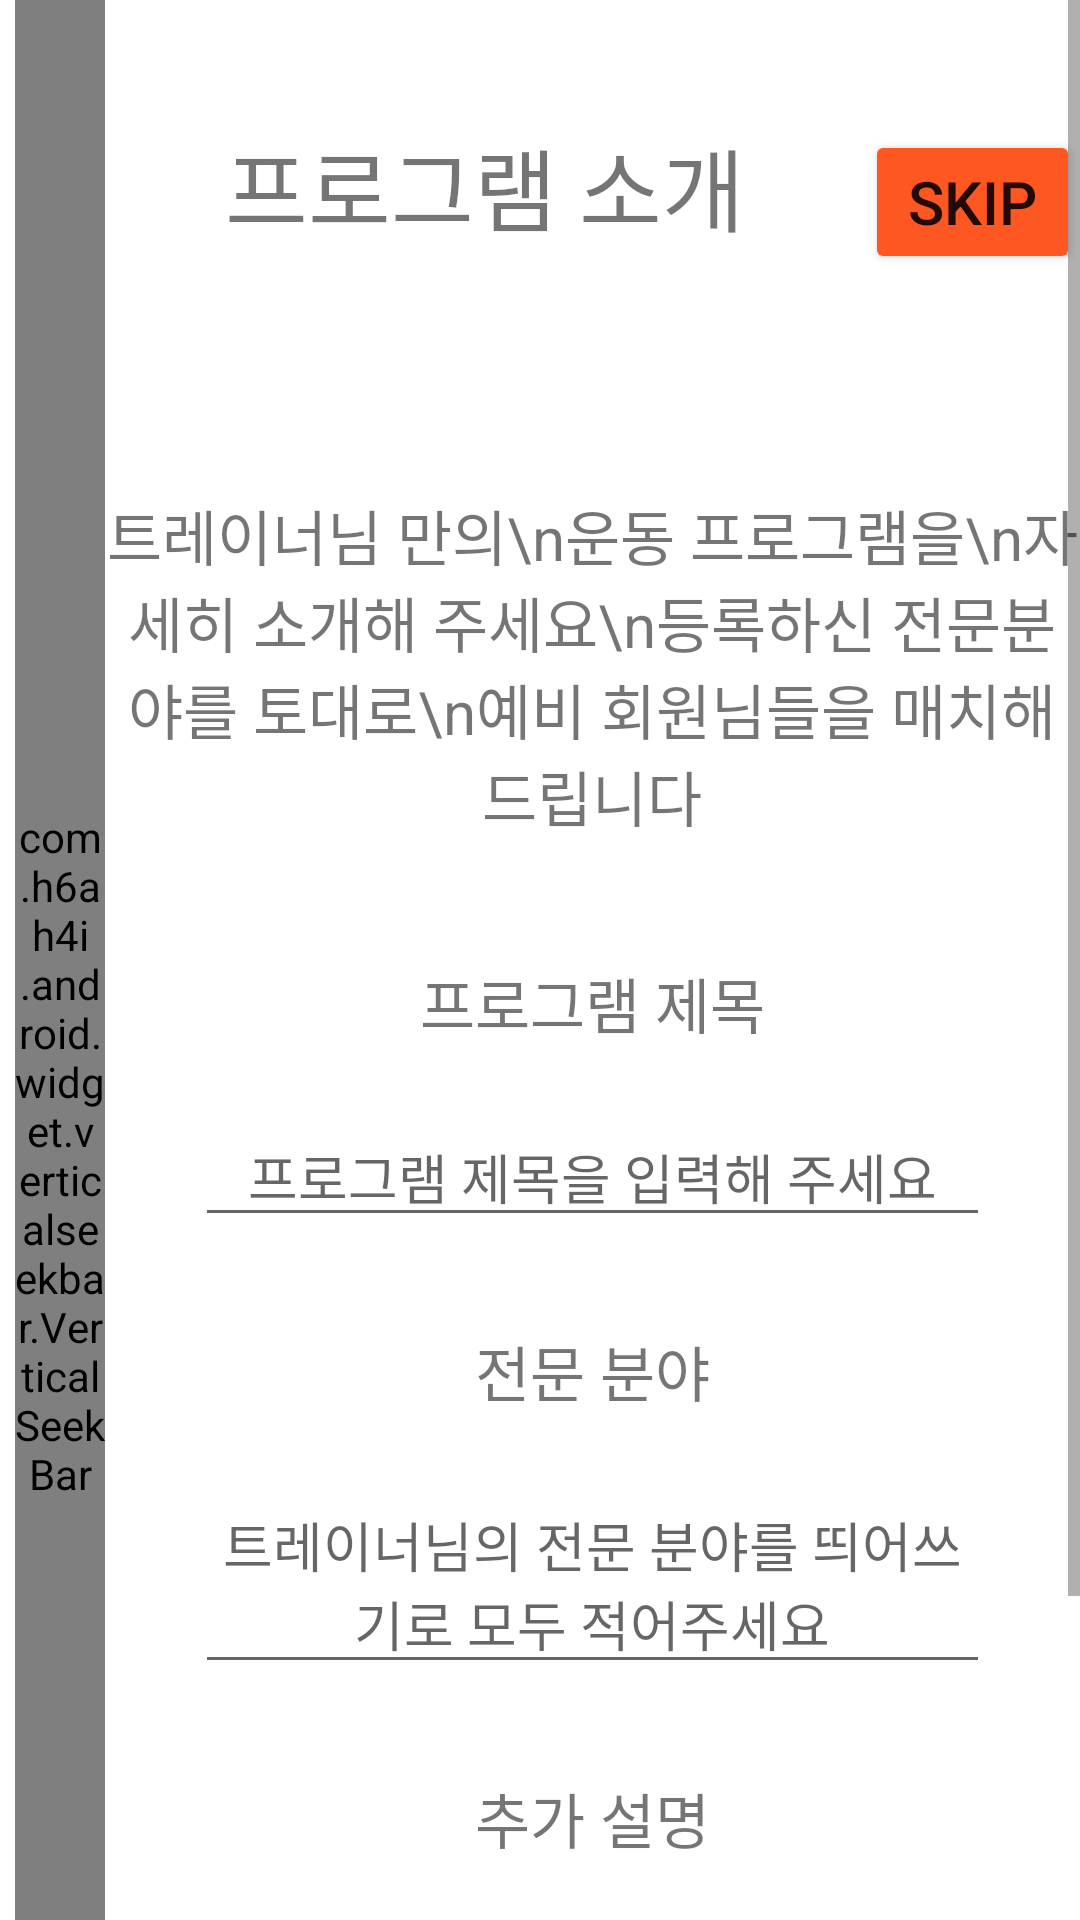

Layout XML and referenced resources for this Android screen:
<!-- AndroidManifest.xml: application theme Theme.TrainMePractice -->
<!-- res/layout/activity_q5_trainer.xml -->
<?xml version="1.0" encoding="utf-8"?>

<ScrollView
    android:orientation="vertical"
    xmlns:android="http://schemas.android.com/apk/res/android"
    xmlns:app="http://schemas.android.com/apk/res-auto"
    xmlns:tools="http://schemas.android.com/tools"
    android:layout_width="match_parent"
    android:layout_height="match_parent"
    android:foregroundTint="#FFFFFF"
    tools:context=".TrainerActivity.Q5_trainer">

    <LinearLayout
        android:layout_width="match_parent"
        android:layout_height="wrap_content"
        android:orientation="horizontal">

        <com.h6ah4i.android.widget.verticalseekbar.VerticalSeekBar
            android:id="@+id/seekbar5"
            android:layout_width="30dp"
            android:layout_height="match_parent"
            android:layout_marginStart="5dp"
            android:max="10"
            android:progress="4"
            android:progressTint="#FF5722"
            android:thumbTint="#FF5722"
            app:layout_constraintStart_toStartOf="parent"
            app:layout_constraintTop_toTopOf="parent" />

        <LinearLayout
            android:layout_width="match_parent"
            android:layout_height="match_parent"
            android:orientation="vertical">

            <LinearLayout
                android:layout_width="match_parent"
                android:layout_height="wrap_content"
                android:orientation="horizontal">

                <TextView
                    android:id="@+id/textView7"
                    android:layout_width="wrap_content"
                    android:layout_height="wrap_content"
                    android:text="프로그램 소개"
                    android:textSize="30sp"
                    android:padding="20dp"
                    android:layout_margin="20dp" />

                <Button
                    android:id="@+id/q5_skipButton"
                    android:layout_width="wrap_content"
                    android:layout_height="wrap_content"
                    android:backgroundTint="#FF5722"
                    android:textSize="20sp"
                    android:layout_marginTop="20dp"
                    android:text="SKIP" />

            </LinearLayout>

            <TextView
                android:id="@+id/textView8"
                android:layout_width="match_parent"
                android:layout_height="wrap_content"
                android:layout_marginTop="40dp"
                android:gravity="center"
                android:text="트레이너님 만의\n운동 프로그램을\n자세히 소개해 주세요\n등록하신 전문분야를 토대로\n예비 회원님들을 매치해 드립니다"
                android:textSize="20sp" />

            <TextView
                android:id="@+id/textView25"
                android:layout_width="match_parent"
                android:layout_height="wrap_content"
                android:text="프로그램 제목"
                android:textSize="20sp"
                android:gravity="center"
                android:layout_marginHorizontal="30dp"
                android:layout_marginTop="40dp"/>

            <EditText
                android:scrollHorizontally="false"
                android:id="@+id/programNameEditText"
                android:layout_width="match_parent"
                android:layout_height="wrap_content"
                android:ems="10"
                android:gravity="center"
                android:layout_marginTop="20dp"
                android:hint="프로그램 제목을 입력해 주세요"
                android:layout_marginHorizontal="30dp"/>

            <TextView
                android:id="@+id/textView26"
                android:layout_width="match_parent"
                android:gravity="center"
                android:layout_marginTop="30dp"
                android:layout_height="wrap_content"
                android:layout_marginHorizontal="30dp"
                android:text="전문 분야"
                android:textSize="20sp" />

            <EditText
                android:scrollHorizontally="false"
                android:id="@+id/trainerMasterEditText"
                android:layout_width="match_parent"
                android:layout_height="wrap_content"
                android:layout_marginHorizontal="30dp"
                android:hint="트레이너님의 전문 분야를 띄어쓰기로 모두 적어주세요"
                android:layout_marginTop="20dp"
                android:ems="10"
                android:gravity="center"
                />

            <TextView
                android:id="@+id/textView27"
                android:layout_width="match_parent"
                android:layout_height="wrap_content"
                android:gravity="center"
                android:layout_marginHorizontal="30dp"
                android:layout_marginTop="30dp"
                android:text="추가 설명"
                android:textSize="20sp" />

            <EditText
                android:scrollHorizontally="false"
                android:id="@+id/trainerAdditionalEditText"
                android:layout_width="match_parent"
                android:layout_height="wrap_content"
                android:layout_marginHorizontal="30dp"
                android:gravity="center"
                android:layout_marginTop="20dp"
                android:hint="추가 설명을 적어주세요" />

            <RelativeLayout
                android:layout_width="match_parent"
                android:layout_height="match_parent">

                <com.google.android.material.floatingactionbutton.FloatingActionButton
                    android:id="@+id/nextButton5"
                    android:layout_width="wrap_content"
                    android:layout_height="wrap_content"
                    android:layout_marginTop="30dp"
                    android:layout_alignParentEnd="true"
                    android:layout_marginRight="40dp"

                    android:clickable="true" />

            </RelativeLayout>

        </LinearLayout>

    </LinearLayout>

</ScrollView>
<!-- resources referenced by this layout -->
<resources>
  <style name="Theme.TrainMePractice" parent="Theme.MaterialComponents.DayNight.DarkActionBar">
          
          <item name="colorPrimary">@color/purple_500</item>
          <item name="colorPrimaryVariant">@color/purple_700</item>
          <item name="colorOnPrimary">@color/white</item>
          
          <item name="colorSecondary">@color/teal_200</item>
          <item name="colorSecondaryVariant">@color/teal_700</item>
          <item name="colorOnSecondary">@color/black</item>
          
          <item name="android:statusBarColor" tools:targetApi="l">?attr/colorPrimaryVariant</item>
          
      </style>
  <color name="purple_500">#FF6200EE</color>
  <color name="purple_700">#FF3700B3</color>
  <color name="white">#FFFFFFFF</color>
  <color name="teal_200">#FF03DAC5</color>
  <color name="teal_700">#FF018786</color>
  <color name="black">#FF000000</color>
</resources>
